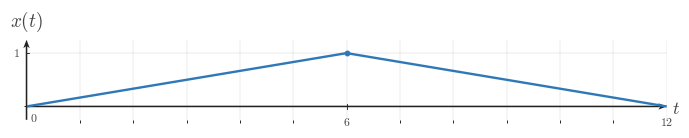

This figure's Python source: (Note: this script raises an exception after producing the figure.)
"""Generated matplotlib figure for l006-s006-qg-q002-prompt-q002."""

from __future__ import annotations

from pathlib import Path

import matplotlib as mpl
import matplotlib.pyplot as plt
import numpy as np
from matplotlib.ticker import MultipleLocator

BACKGROUND_COLOR = "white"
CANONICAL_DPI = 300
PX_PER_DATA_UNIT = 150
MARGIN_LEFT_PX = 115
MARGIN_RIGHT_PX = 120
MARGIN_BOTTOM_PX = 95
MARGIN_TOP_PX = 110


def px_to_pt(px):
    return px * 72 / CANONICAL_DPI


def px_to_data(px):
    return px / PX_PER_DATA_UNIT


SIGNAL_COLOR = "#2f78b7"
AXIS_COLOR = "#222222"
LABEL_COLOR = "#444444"
TICK_LABEL_COLOR = "#444444"
GRID_COLOR = "#000000"

SIGNAL_LW = px_to_pt(7.1)
AXIS_LW = px_to_pt(4.3)
TICK_LW = px_to_pt(2.7)
GRID_LW = px_to_pt(1.3)
PEAK_MARKER_SIZE = px_to_pt(13.3)
TICK_LABEL_SIZE = px_to_pt(35.6)
AXIS_LABEL_SIZE = px_to_pt(53.3)
TOP_LABEL_SIZE = px_to_pt(57.8)

TICK_HALF_LEN = px_to_data(8.25)
X_TICK_LABEL_Y = -px_to_data(24)
Y_TICK_LABEL_X = px_to_data(18)
ORIGIN_LABEL_X = px_to_data(9)
ORIGIN_LABEL_Y = -px_to_data(12)
X_AXIS_LABEL_X_PAD = px_to_data(15)
X_AXIS_LABEL_Y = -px_to_data(4.5)
Y_AXIS_LABEL_Y_PAD = px_to_data(18)
AXIS_ARROW_SHAFT_WIDTH_DATA = px_to_data(4.3)
GRID_ALPHA = 0.18

AXIS_ARROW_KW = dict(
    angles="xy",
    scale_units="xy",
    scale=1,
    units="xy",
    width=AXIS_ARROW_SHAFT_WIDTH_DATA,
    headwidth=4.2,
    headlength=5.5,
    headaxislength=4.3,
    color=AXIS_COLOR,
    pivot="tail",
    clip_on=False,
)


def configure_matplotlib():
    mpl.rcParams.update(
        {
            "mathtext.fontset": "cm",
            "font.family": "serif",
            "figure.facecolor": BACKGROUND_COLOR,
            "axes.facecolor": BACKGROUND_COLOR,
            "savefig.facecolor": BACKGROUND_COLOR,
            "axes.grid": False,
        }
    )


configure_matplotlib()


def make_ct_signal_figure(xlim, ylim, *, dpi=CANONICAL_DPI):
    x_range = xlim[1] - xlim[0]
    y_range = ylim[1] - ylim[0]

    axes_w_px = x_range * PX_PER_DATA_UNIT
    axes_h_px = y_range * PX_PER_DATA_UNIT
    fig_w_px = MARGIN_LEFT_PX + axes_w_px + MARGIN_RIGHT_PX
    fig_h_px = MARGIN_BOTTOM_PX + axes_h_px + MARGIN_TOP_PX

    fig, ax = plt.subplots(
        figsize=(fig_w_px / dpi, fig_h_px / dpi),
        dpi=dpi,
        facecolor=BACKGROUND_COLOR,
        constrained_layout=True,
    )
    return fig, ax


def make_horizontal_panels_figure(panel_xlims, ylim, *, gap_px=30, dpi=CANONICAL_DPI):
    x_ranges = [xlim[1] - xlim[0] for xlim in panel_xlims]
    y_range = ylim[1] - ylim[0]

    axes_w_px = sum(x_ranges) * PX_PER_DATA_UNIT
    axes_h_px = y_range * PX_PER_DATA_UNIT
    fig_w_px = MARGIN_LEFT_PX + axes_w_px + MARGIN_RIGHT_PX + gap_px * (len(panel_xlims) - 1)
    fig_h_px = MARGIN_BOTTOM_PX + axes_h_px + MARGIN_TOP_PX

    fig = plt.figure(
        figsize=(fig_w_px / dpi, fig_h_px / dpi),
        dpi=dpi,
        facecolor=BACKGROUND_COLOR,
        constrained_layout=True,
    )
    gridspec = fig.add_gridspec(1, len(panel_xlims), width_ratios=x_ranges)
    axes = [fig.add_subplot(gridspec[0, i]) for i in range(len(panel_xlims))]
    return fig, axes


def save_figure(fig, output_path, *, dpi=CANONICAL_DPI):
    output_path = Path(output_path)
    output_path.parent.mkdir(parents=True, exist_ok=True)
    fig.savefig(output_path, dpi=dpi, facecolor=BACKGROUND_COLOR, bbox_inches="tight")
    plt.close(fig)


def math_label(value):
    if isinstance(value, str):
        return value
    numeric = float(value)
    rounded = round(numeric)
    if np.isclose(numeric, rounded):
        return rf"${int(rounded)}$"
    return rf"${numeric:g}$"


def setup_ct_signal_axes(
    ax,
    *,
    xlim,
    ylim,
    xticks,
    yticks,
    x_axis_label=r"$t$",
    y_axis_label=r"$x(t)$",
    show_grid=True,
    show_origin=True,
    y_tick_label_side="left",
    x_minor_grid_step=1,
    y_minor_grid_step=1,
    equal_aspect=True,
):
    ax.set_xlim(*xlim)
    ax.set_ylim(*ylim)

    if equal_aspect:
        ax.set_aspect("equal", adjustable="box")

    ax.set_xticks(xticks)
    ax.set_yticks(yticks)
    ax.xaxis.set_minor_locator(MultipleLocator(x_minor_grid_step))
    ax.yaxis.set_minor_locator(MultipleLocator(y_minor_grid_step))

    if show_grid:
        ax.grid(True, which="both", linewidth=GRID_LW, alpha=GRID_ALPHA, color=GRID_COLOR)
        ax.set_axisbelow(True)

    for spine in ax.spines.values():
        spine.set_visible(False)

    ax.tick_params(left=False, bottom=False, labelleft=False, labelbottom=False)

    x_axis_start, x_axis_end = xlim
    y_axis_start, y_axis_end = ylim

    ax.quiver(x_axis_start, 0, x_axis_end - x_axis_start, 0, **AXIS_ARROW_KW)
    ax.quiver(0, y_axis_start, 0, y_axis_end - y_axis_start, **AXIS_ARROW_KW)

    for t in xticks:
        if abs(t) < 1e-12:
            continue
        ax.plot([t, t], [-TICK_HALF_LEN, TICK_HALF_LEN], color=AXIS_COLOR, lw=TICK_LW, zorder=5)
        ax.text(
            t,
            X_TICK_LABEL_Y,
            math_label(t),
            fontsize=TICK_LABEL_SIZE,
            ha="center",
            va="top",
            color=TICK_LABEL_COLOR,
            zorder=6,
        )

    for y in yticks:
        if abs(y) < 1e-12:
            continue
        ax.plot([-TICK_HALF_LEN, TICK_HALF_LEN], [y, y], color=AXIS_COLOR, lw=TICK_LW, zorder=5)
        if y_tick_label_side == "right":
            ax.text(
                Y_TICK_LABEL_X,
                y,
                math_label(y),
                fontsize=TICK_LABEL_SIZE,
                ha="left",
                va="center",
                color=TICK_LABEL_COLOR,
                zorder=6,
            )
        else:
            ax.text(
                -Y_TICK_LABEL_X,
                y,
                math_label(y),
                fontsize=TICK_LABEL_SIZE,
                ha="right",
                va="center",
                color=TICK_LABEL_COLOR,
                zorder=6,
            )

    if show_origin:
        ax.text(
            ORIGIN_LABEL_X,
            ORIGIN_LABEL_Y,
            r"$0$",
            fontsize=TICK_LABEL_SIZE,
            ha="left",
            va="top",
            color=TICK_LABEL_COLOR,
            zorder=6,
        )

    if x_axis_label is not None:
        ax.text(
            x_axis_end + X_AXIS_LABEL_X_PAD,
            X_AXIS_LABEL_Y,
            x_axis_label,
            fontsize=AXIS_LABEL_SIZE,
            ha="left",
            va="center",
            color=LABEL_COLOR,
            clip_on=False,
        )

    if y_axis_label is not None:
        ax.text(
            0,
            y_axis_end + Y_AXIS_LABEL_Y_PAD,
            y_axis_label,
            fontsize=TOP_LABEL_SIZE,
            ha="center",
            va="bottom",
            color=LABEL_COLOR,
            clip_on=False,
        )


def plot_signal(ax, t, x, *, lw=SIGNAL_LW, color=SIGNAL_COLOR, zorder=4):
    ax.plot(
        t,
        x,
        color=color,
        linewidth=lw,
        solid_capstyle="butt",
        solid_joinstyle="miter",
        zorder=zorder,
    )


def draw_peak_marker(ax, t0, x0, *, color=SIGNAL_COLOR, zorder=6):
    ax.plot(
        t0,
        x0,
        marker="o",
        markersize=PEAK_MARKER_SIZE,
        markerfacecolor=color,
        markeredgecolor=color,
        linestyle="None",
        zorder=zorder,
    )


def draw_pulse(ax, start, peak, end, *, height=1.0, color=SIGNAL_COLOR, zorder=4):
    plot_signal(ax, [start, peak, end], [0.0, height, 0.0], lw=SIGNAL_LW, color=color, zorder=zorder)
    draw_peak_marker(ax, peak, height, color=color, zorder=zorder + 2)


def render_panel_pulse_figure(
    output_path,
    panel_specs,
    *,
    ylim=(-0.25, 1.25),
    gap_px=30,
    show_grid=True,
):
    if len(panel_specs) == 1:
        fig, ax = make_ct_signal_figure(panel_specs[0]["xlim"], ylim)
        axes = [ax]
    else:
        fig, axes = make_horizontal_panels_figure([spec["xlim"] for spec in panel_specs], ylim, gap_px=gap_px)

    for ax, spec in zip(axes, panel_specs):
        setup_ct_signal_axes(
            ax,
            xlim=spec["xlim"],
            ylim=ylim,
            xticks=spec["xticks"],
            yticks=spec.get("yticks", [1]),
            x_axis_label=spec.get("x_axis_label", r"$t$"),
            y_axis_label=spec.get("signal_label", r"$x(t)$"),
            show_grid=show_grid,
            show_origin=spec.get("show_origin", True),
            y_tick_label_side=spec.get("y_tick_label_side", "left"),
        )
        pulse = spec["pulse"]
        draw_pulse(
            ax,
            pulse["start"],
            pulse["peak"],
            pulse["end"],
            height=pulse.get("height", 1.0),
        )

    save_figure(fig, output_path)

OUTPUT_PATH = Path('/home/jake/Developer/MA/PIPELINE/Electrical-and-Computer-Engineering/2-Build-Lessons/4-Image-Generation/1-Outputs/Continuous-Time-Signal-Processing/3.3--time-reversal-and-combined-operations-Images/images/l006-s006-qg-q002-prompt-q002.png')

def main():
    panel_specs = [{'xlim': (0, 12), 'xticks': [0, 6, 12], 'signal_label': '$x(t)$', 'pulse': {'start': 0, 'peak': 6, 'end': 12}}]
    render_panel_pulse_figure(OUTPUT_PATH, panel_specs)

if __name__ == '__main__':
    main()
